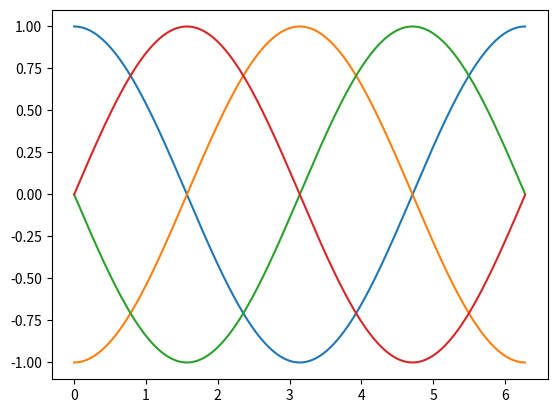

Python code for this plot:
import numpy as np
import matplotlib.pyplot as plt

x=np.arange(0,2*np.pi,0.01)
y1=np.cos(x)
y2=np.cos(x+np.pi)
y3=np.cos(x+np.pi/2)
y4=np.cos(x-np.pi/2)

plt.plot(x,y1)
plt.plot(x,y2)
plt.plot(x,y3)
plt.plot(x,y4)
plt.show()